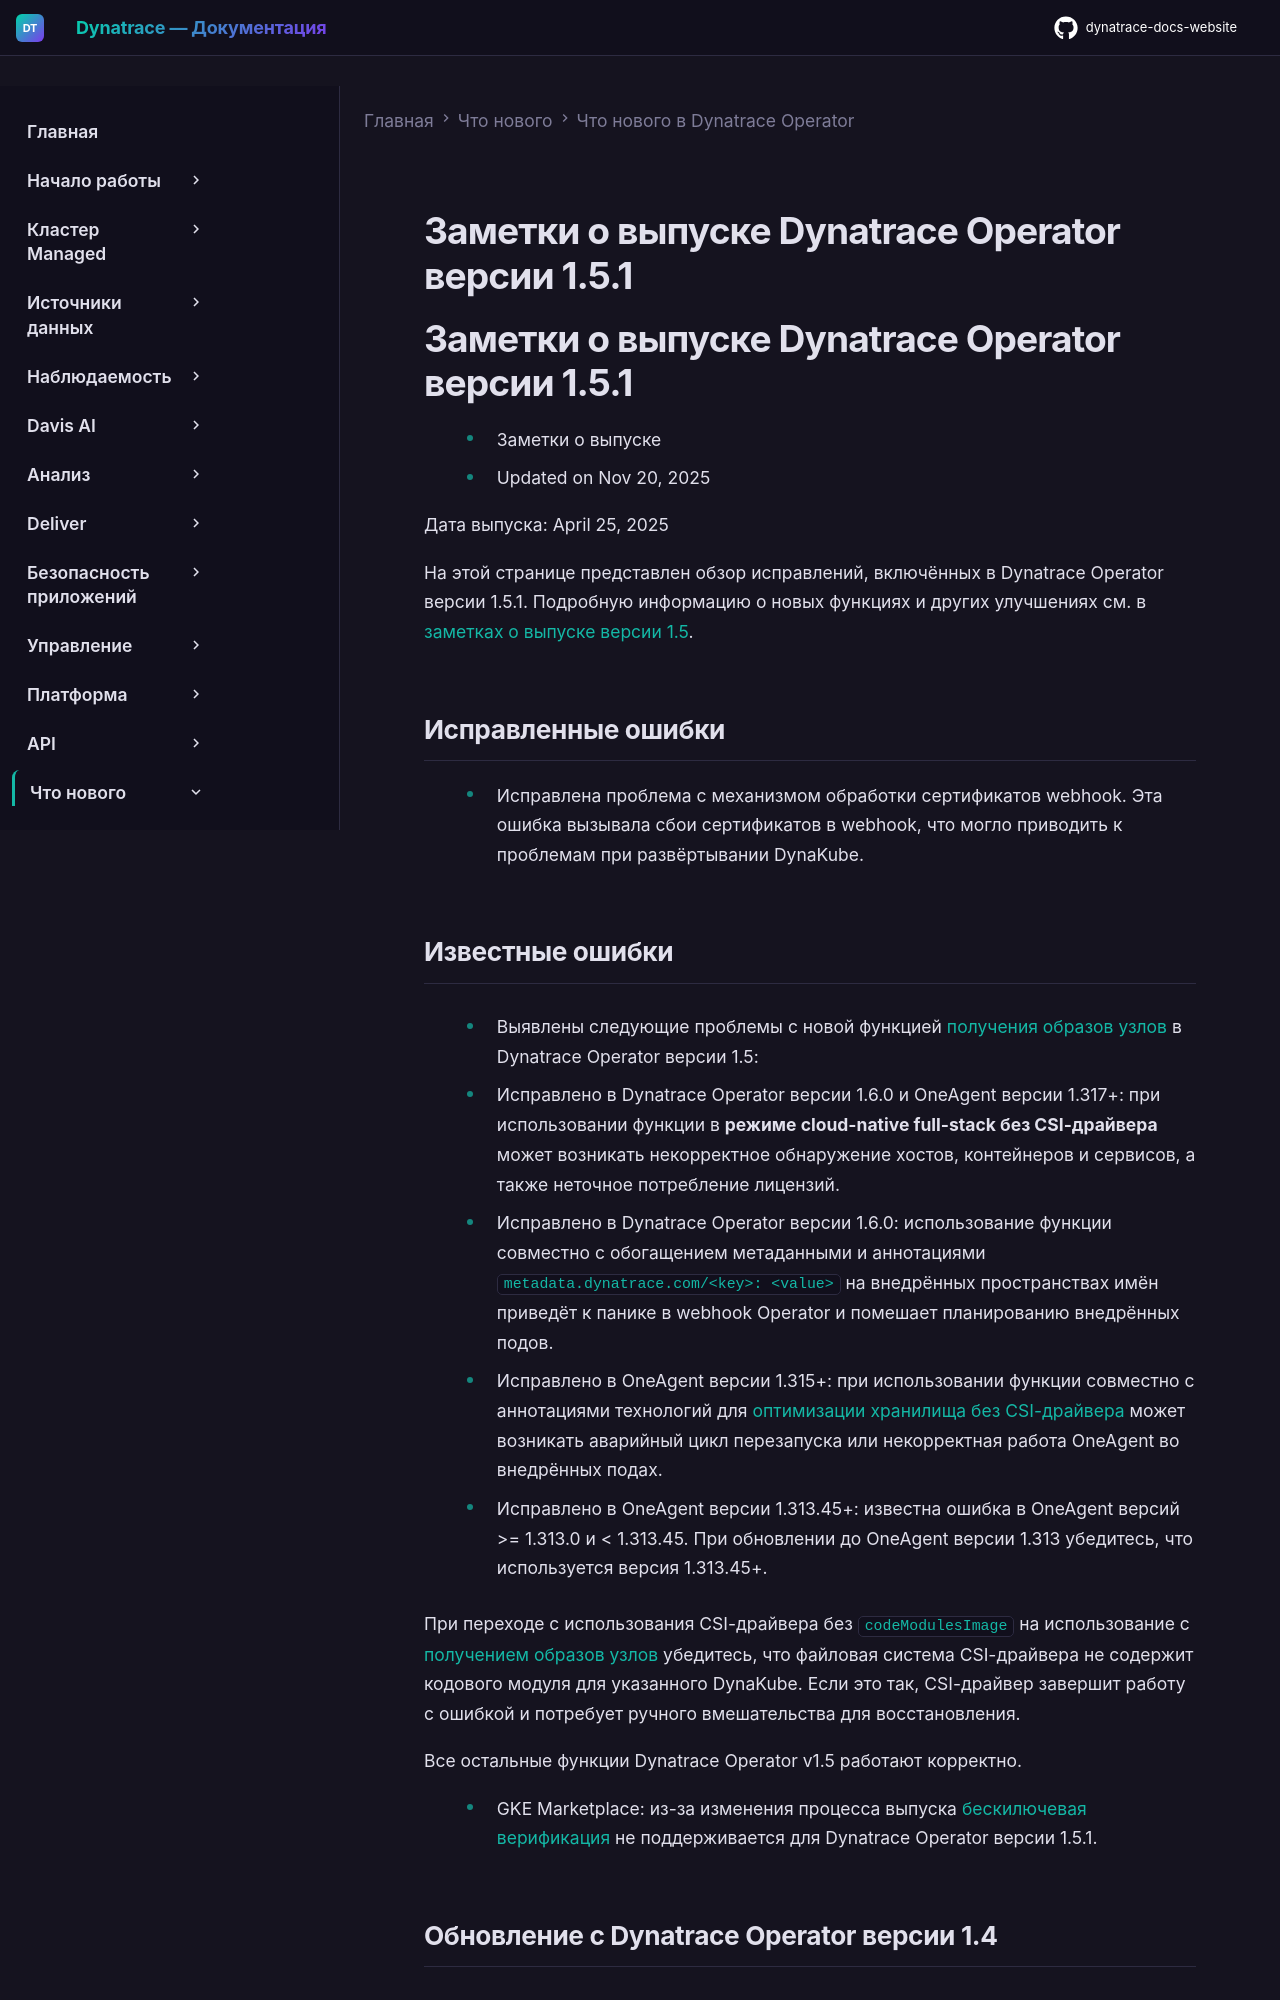

repository: Yerkebulan-Ardabayev/dynatrace-docs-website · page: managed-ru/whats-new/dynatrace-operator/dto-fix-1-5-1/index.html · generator: mkdocs

---
title: Заметки о выпуске Dynatrace Operator версии 1.5.1
source: https://docs.dynatrace.com/managed/whats-new/dynatrace-operator/dto-fix-1-5-1
scraped: 2026-05-12T12:31:27.299698
---

# Заметки о выпуске Dynatrace Operator версии 1.5.1

# Заметки о выпуске Dynatrace Operator версии 1.5.1

* Заметки о выпуске
* Updated on Nov 20, 2025

Дата выпуска: April 25, 2025

На этой странице представлен обзор исправлений, включённых в Dynatrace Operator версии 1.5.1. Подробную информацию о новых функциях и других улучшениях см. в [заметках о выпуске версии 1.5](/managed/whats-new/dynatrace-operator/dto-fix-1-5-0 "Release notes for Dynatrace Operator, version 1.5.0").

## Исправленные ошибки

* Исправлена проблема с механизмом обработки сертификатов webhook. Эта ошибка вызывала сбои сертификатов в webhook, что могло приводить к проблемам при развёртывании DynaKube.

## Известные ошибки

* Выявлены следующие проблемы с новой функцией [получения образов узлов](/managed/ingest-from/setup-on-k8s/guides/deployment-and-configuration/node-image-pull "Configure node image pull") в Dynatrace Operator версии 1.5:

  + Исправлено в Dynatrace Operator версии 1.6.0 и OneAgent версии 1.317+: при использовании функции в **режиме cloud-native full-stack без CSI-драйвера** может возникать некорректное обнаружение хостов, контейнеров и сервисов, а также неточное потребление лицензий.

  + Исправлено в Dynatrace Operator версии 1.6.0: использование функции совместно с обогащением метаданными и аннотациями `metadata.dynatrace.com/<key>: <value>` на внедрённых пространствах имён приведёт к панике в webhook Operator и помешает планированию внедрённых подов.

  + Исправлено в OneAgent версии 1.315+: при использовании функции совместно с аннотациями технологий для [оптимизации хранилища без CSI-драйвера](/managed/ingest-from/setup-on-k8s/guides/deployment-and-configuration/node-image-pull#storage-optimization "Configure node image pull") может возникать аварийный цикл перезапуска или некорректная работа OneAgent во внедрённых подах.

  + Исправлено в OneAgent версии 1.313.45+: известна ошибка в OneAgent версий >= 1.313.0 и < 1.313.45. При обновлении до OneAgent версии 1.313 убедитесь, что используется версия 1.313.45+.

  При переходе с использования CSI-драйвера без `codeModulesImage` на использование с [получением образов узлов](/managed/ingest-from/setup-on-k8s/guides/deployment-and-configuration/node-image-pull "Configure node image pull") убедитесь, что файловая система CSI-драйвера не содержит кодового модуля для указанного DynaKube. Если это так, CSI-драйвер завершит работу с ошибкой и потребует ручного вмешательства для восстановления.

  Все остальные функции Dynatrace Operator v1.5 работают корректно.

* GKE Marketplace: из-за изменения процесса выпуска [бескилючевая верификация](/managed/ingest-from/setup-on-k8s/guides/container-registries/verify-image-signature#dynatrace-operator "Verify Dynatrace image signatures") не поддерживается для Dynatrace Operator версии 1.5.1.
